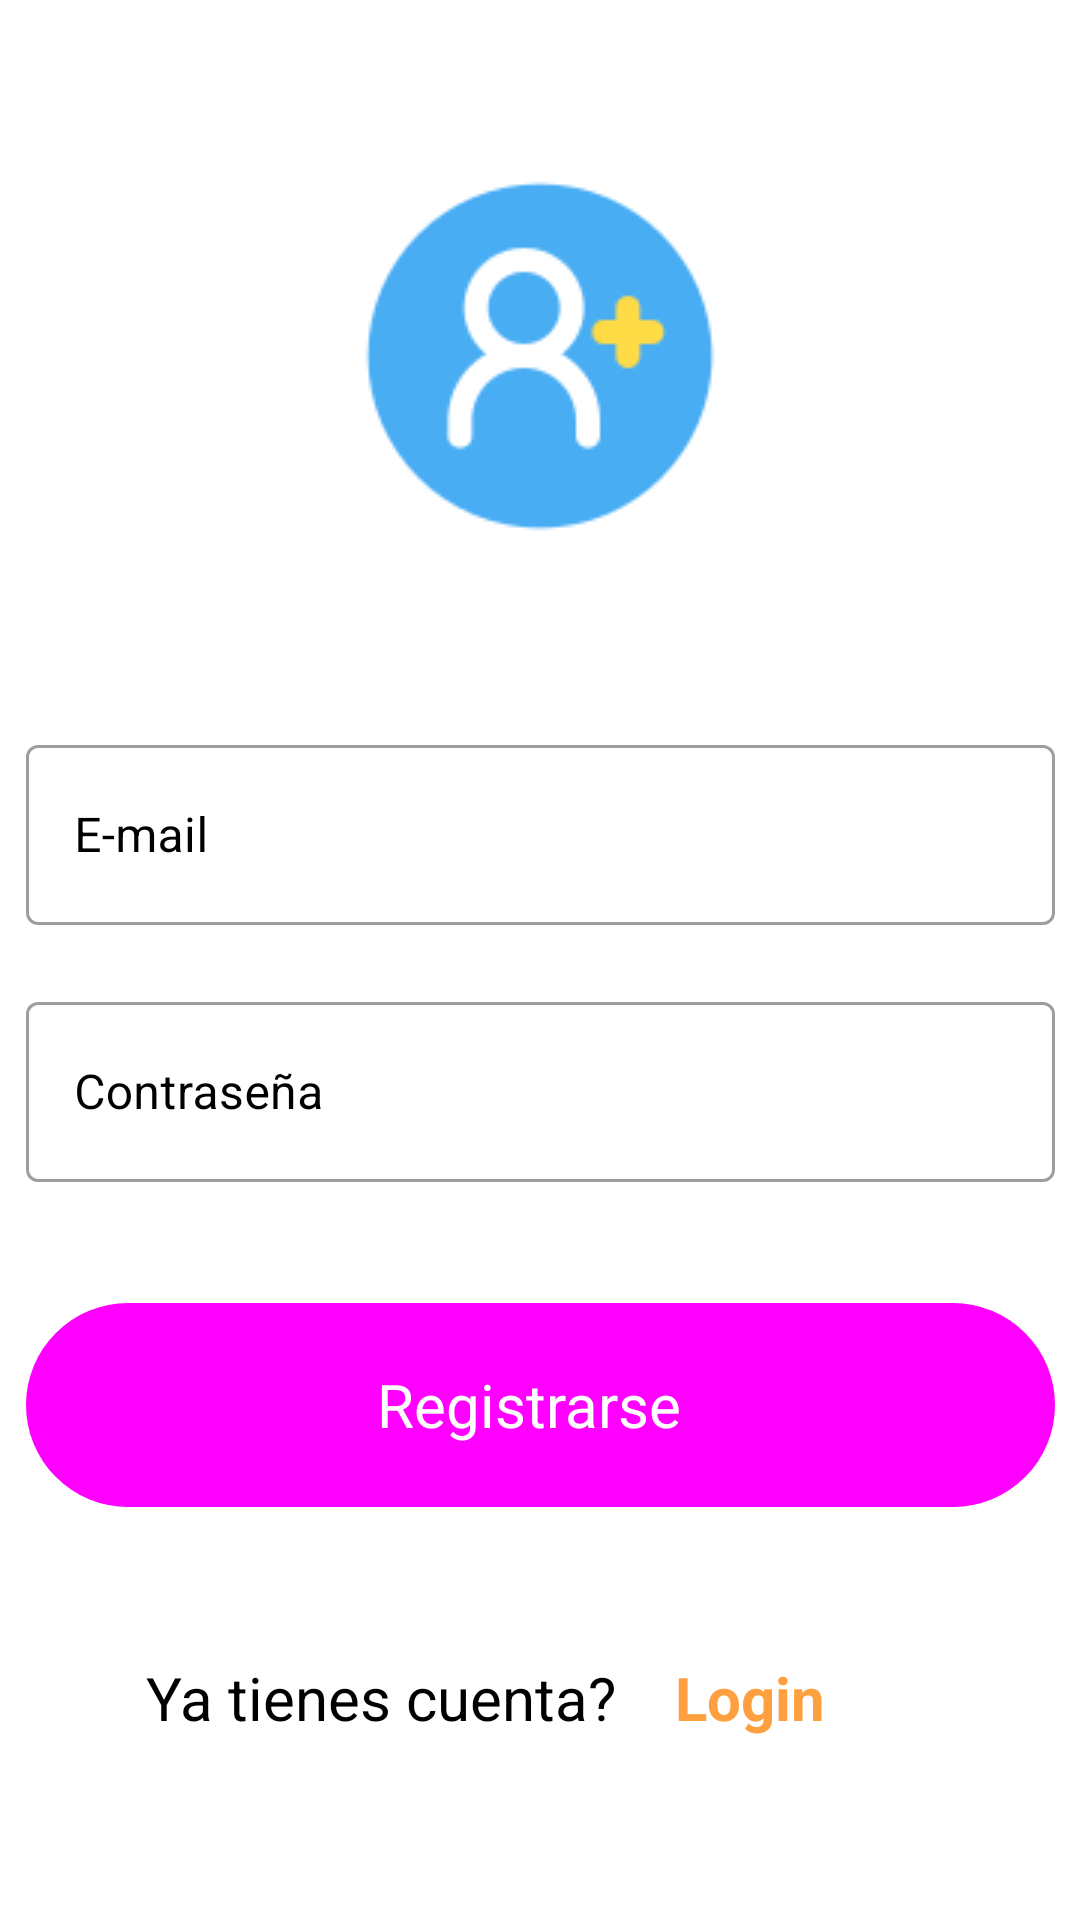

Reconstruct the res/layout file that produces this screen, plus the resources it refers to.
<!-- AndroidManifest.xml: application theme Theme.Khunpet -->
<!-- res/layout/activity_registro.xml -->
<?xml version="1.0" encoding="utf-8"?>
<androidx.constraintlayout.widget.ConstraintLayout xmlns:android="http://schemas.android.com/apk/res/android"
    xmlns:app="http://schemas.android.com/apk/res-auto"
    xmlns:tools="http://schemas.android.com/tools"
    android:id="@+id/registroPrincipal"
    android:layout_width="match_parent"
    android:layout_height="match_parent"
    android:orientation="vertical"
    android:windowSoftInputMode="adjustResize|stateHidden"
    tools:context=".ui.activities.RegistroActivity">


    <ImageView
        android:id="@+id/imageView2"
        android:layout_width="match_parent"
        android:layout_height="wrap_content"
        android:src="@drawable/icon_user"
        app:layout_constraintBottom_toBottomOf="parent"
        app:layout_constraintEnd_toEndOf="parent"
        app:layout_constraintHorizontal_bias="0.0"
        app:layout_constraintStart_toStartOf="parent"
        app:layout_constraintTop_toTopOf="parent"
        app:layout_constraintVertical_bias="0.107" />

    <LinearLayout
        android:id="@+id/linearLayout"
        android:layout_width="343dp"
        android:layout_height="337dp"
        android:layout_marginLeft="20dp"
        android:layout_marginRight="20dp"
        android:orientation="vertical"
        app:layout_constraintBottom_toBottomOf="parent"
        app:layout_constraintEnd_toEndOf="parent"
        app:layout_constraintStart_toStartOf="parent"
        app:layout_constraintTop_toBottomOf="@+id/imageView2"
        >

        <com.google.android.material.textfield.TextInputLayout
            android:id="@+id/emailField"
            style="@style/Widget.MaterialComponents.TextInputLayout.OutlinedBox"
            android:layout_width="match_parent"
            android:layout_height="wrap_content"
            android:hint="E-mail"
            android:textColorHint="@color/black"
            app:errorEnabled="true"
            app:startIconDrawable="@drawable/ic_email_24">

            <EditText
                android:id="@+id/txtEmail"
                android:layout_width="match_parent"
                android:layout_height="60dp"
                android:ems="10"
                android:inputType="textEmailAddress"
                tools:ignore="SpeakableTextPresentCheck" />

        </com.google.android.material.textfield.TextInputLayout>

        <com.google.android.material.textfield.TextInputLayout
            android:id="@+id/passwordField"
            style="@style/Widget.MaterialComponents.TextInputLayout.OutlinedBox"
            android:layout_width="match_parent"
            android:layout_height="wrap_content"
            android:hint="Contraseña"
            android:textColorHint="@color/black"
            app:startIconDrawable="@drawable/ic_lock_24"
            app:errorEnabled="true">


            <EditText
                android:id="@+id/txtPassword"
                android:layout_width="match_parent"
                android:layout_height="60dp"
                android:ems="10"
                android:inputType="textPassword"
                android:minHeight="48dp"
                tools:ignore="SpeakableTextPresentCheck" />

        </com.google.android.material.textfield.TextInputLayout>

        <Button
            android:id="@+id/btnRegistrar"
            style="@style/Widget.Material3.Button.Icon"
            android:layout_width="match_parent"
            android:layout_height="68dp"
            android:layout_marginTop="20dp"
            android:background="@drawable/ic_buttom"
            android:text="Registrarse"
            android:textColor="@color/white"
            android:textSize="20sp" />

        <LinearLayout
            android:layout_width="match_parent"
            android:layout_height="wrap_content"
            android:layout_marginTop="50dp"
            android:orientation="horizontal">

            <TextView
                android:id="@+id/txtSignUp"
                android:layout_width="135dp"
                android:layout_height="wrap_content"
                android:layout_weight="1"
                android:layout_marginLeft="40dp"
                android:text="Ya tienes cuenta?"
                android:textColor="@color/black"
                android:textSize="20sp"
                />

            <TextView
                android:id="@+id/txtLogin"
                android:layout_width="wrap_content"
                android:layout_height="wrap_content"
                android:layout_weight="1"
                android:text="Login"
                android:layout_marginRight="35dp"
                android:textColor="#ffa040"
                android:textSize="20sp"
                android:textAlignment="textStart"
                android:textStyle="bold"/>
        </LinearLayout>

    </LinearLayout>

</androidx.constraintlayout.widget.ConstraintLayout>
<!-- resources referenced by this layout -->
<resources>
  <color name="black">#FF000000</color>
  <color name="white">#FFFFFFFF</color>
  <!-- drawable ic_buttom (drawable-v24) -->
  <?xml version="1.0" encoding="utf-8"?>
  <shape xmlns:android="http://schemas.android.com/apk/res/android" android:shape="rectangle">
      <gradient
          android:startColor="#84c6ed"
          android:endColor="#5ab8e9"/>
  
      <corners android:radius= "50dp" />
  </shape>
  <!-- drawable icon_user: png bitmap (drawable-v24, 4967 bytes) -->
  <style name="Theme.Khunpet" parent="Theme.MaterialComponents.DayNight.DarkActionBar">
          
          <item name="colorPrimary">#5297bd</item>
          <item name="colorPrimaryVariant">#608eaa</item>
          <item name="colorOnPrimary">@color/black</item>
          
          <item name="colorSecondary">#5297bd</item>
          <item name="colorSecondaryVariant">#5297bd</item>
          <item name="colorOnSecondary">@color/white</item>
          
          <item name="android:statusBarColor" tools:targetApi="l">?attr/colorPrimaryVariant</item>
          
      </style>
</resources>
